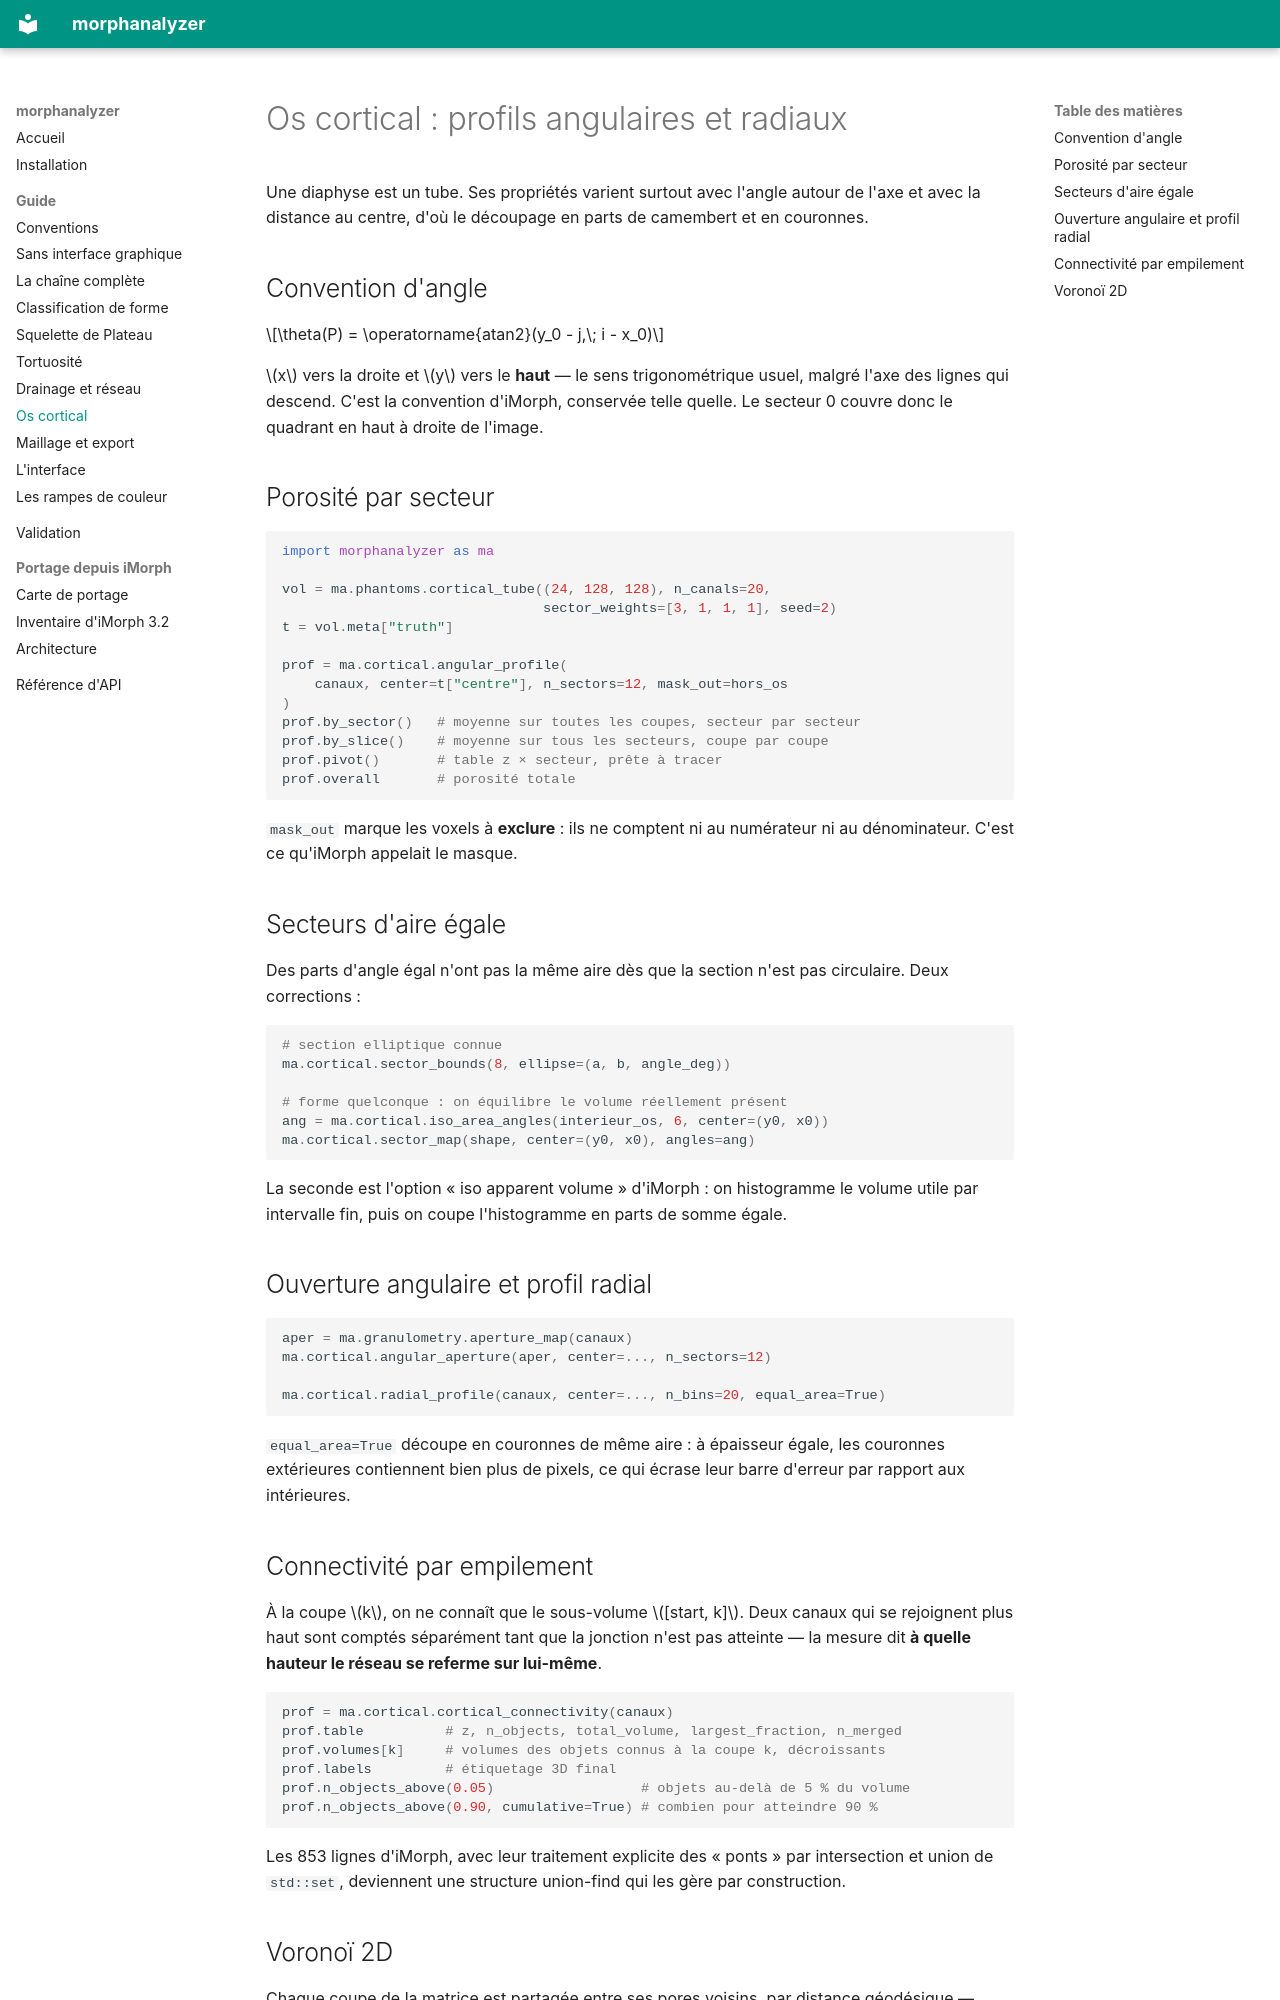

repository: DoctorEmmetBrown/MorphAnalyzer · page: guide/cortical/index.html · generator: mkdocs

# Os cortical : profils angulaires et radiaux

Une diaphyse est un tube. Ses propriétés varient surtout avec l'angle autour de
l'axe et avec la distance au centre, d'où le découpage en parts de camembert et
en couronnes.

## Convention d'angle

$$\theta(P) = \operatorname{atan2}(y_0 - j,\; i - x_0)$$

$x$ vers la droite et $y$ vers le **haut** — le sens trigonométrique usuel,
malgré l'axe des lignes qui descend. C'est la convention d'iMorph, conservée
telle quelle. Le secteur 0 couvre donc le quadrant en haut à droite de l'image.

## Porosité par secteur

```python
import morphanalyzer as ma

vol = ma.phantoms.cortical_tube((24, 128, 128), n_canals=20,
                                sector_weights=[3, 1, 1, 1], seed=2)
t = vol.meta["truth"]

prof = ma.cortical.angular_profile(
    canaux, center=t["centre"], n_sectors=12, mask_out=hors_os
)
prof.by_sector()   # moyenne sur toutes les coupes, secteur par secteur
prof.by_slice()    # moyenne sur tous les secteurs, coupe par coupe
prof.pivot()       # table z × secteur, prête à tracer
prof.overall       # porosité totale
```

`mask_out` marque les voxels à **exclure** : ils ne comptent ni au numérateur ni
au dénominateur. C'est ce qu'iMorph appelait le masque.

## Secteurs d'aire égale

Des parts d'angle égal n'ont pas la même aire dès que la section n'est pas
circulaire. Deux corrections :

```python
# section elliptique connue
ma.cortical.sector_bounds(8, ellipse=(a, b, angle_deg))

# forme quelconque : on équilibre le volume réellement présent
ang = ma.cortical.iso_area_angles(interieur_os, 6, center=(y0, x0))
ma.cortical.sector_map(shape, center=(y0, x0), angles=ang)
```

La seconde est l'option « iso apparent volume » d'iMorph : on histogramme le
volume utile par intervalle fin, puis on coupe l'histogramme en parts de somme
égale.

## Ouverture angulaire et profil radial

```python
aper = ma.granulometry.aperture_map(canaux)
ma.cortical.angular_aperture(aper, center=..., n_sectors=12)

ma.cortical.radial_profile(canaux, center=..., n_bins=20, equal_area=True)
```

`equal_area=True` découpe en couronnes de même aire : à épaisseur égale, les
couronnes extérieures contiennent bien plus de pixels, ce qui écrase leur barre
d'erreur par rapport aux intérieures.

## Connectivité par empilement

À la coupe $k$, on ne connaît que le sous-volume $[start, k]$. Deux canaux qui se
rejoignent plus haut sont comptés séparément tant que la jonction n'est pas
atteinte — la mesure dit **à quelle hauteur le réseau se referme sur lui-même**.

```python
prof = ma.cortical.cortical_connectivity(canaux)
prof.table          # z, n_objects, total_volume, largest_fraction, n_merged
prof.volumes[k]     # volumes des objets connus à la coupe k, décroissants
prof.labels         # étiquetage 3D final
prof.n_objects_above(0.05)                  # objets au-delà de 5 % du volume
prof.n_objects_above(0.90, cumulative=True) # combien pour atteindre 90 %
```

Les 853 lignes d'iMorph, avec leur traitement explicite des « ponts » par
intersection et union de `std::set`, deviennent une structure union-find qui les
gère par construction.
